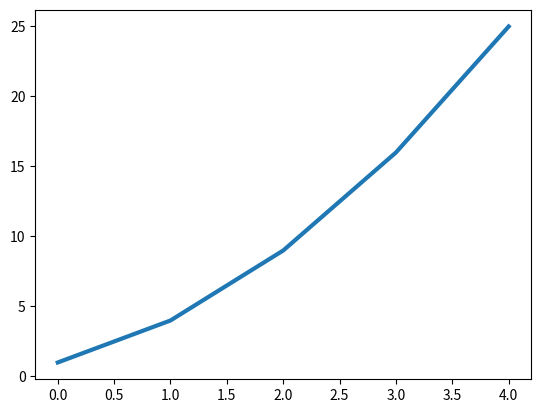

Generate this figure with matplotlib:
import matplotlib.pyplot as plt

squares = [1, 4, 9, 16, 25]

fig, ax = plt.subplots()
ax.plot(squares, linewidth=3)

plt.show()